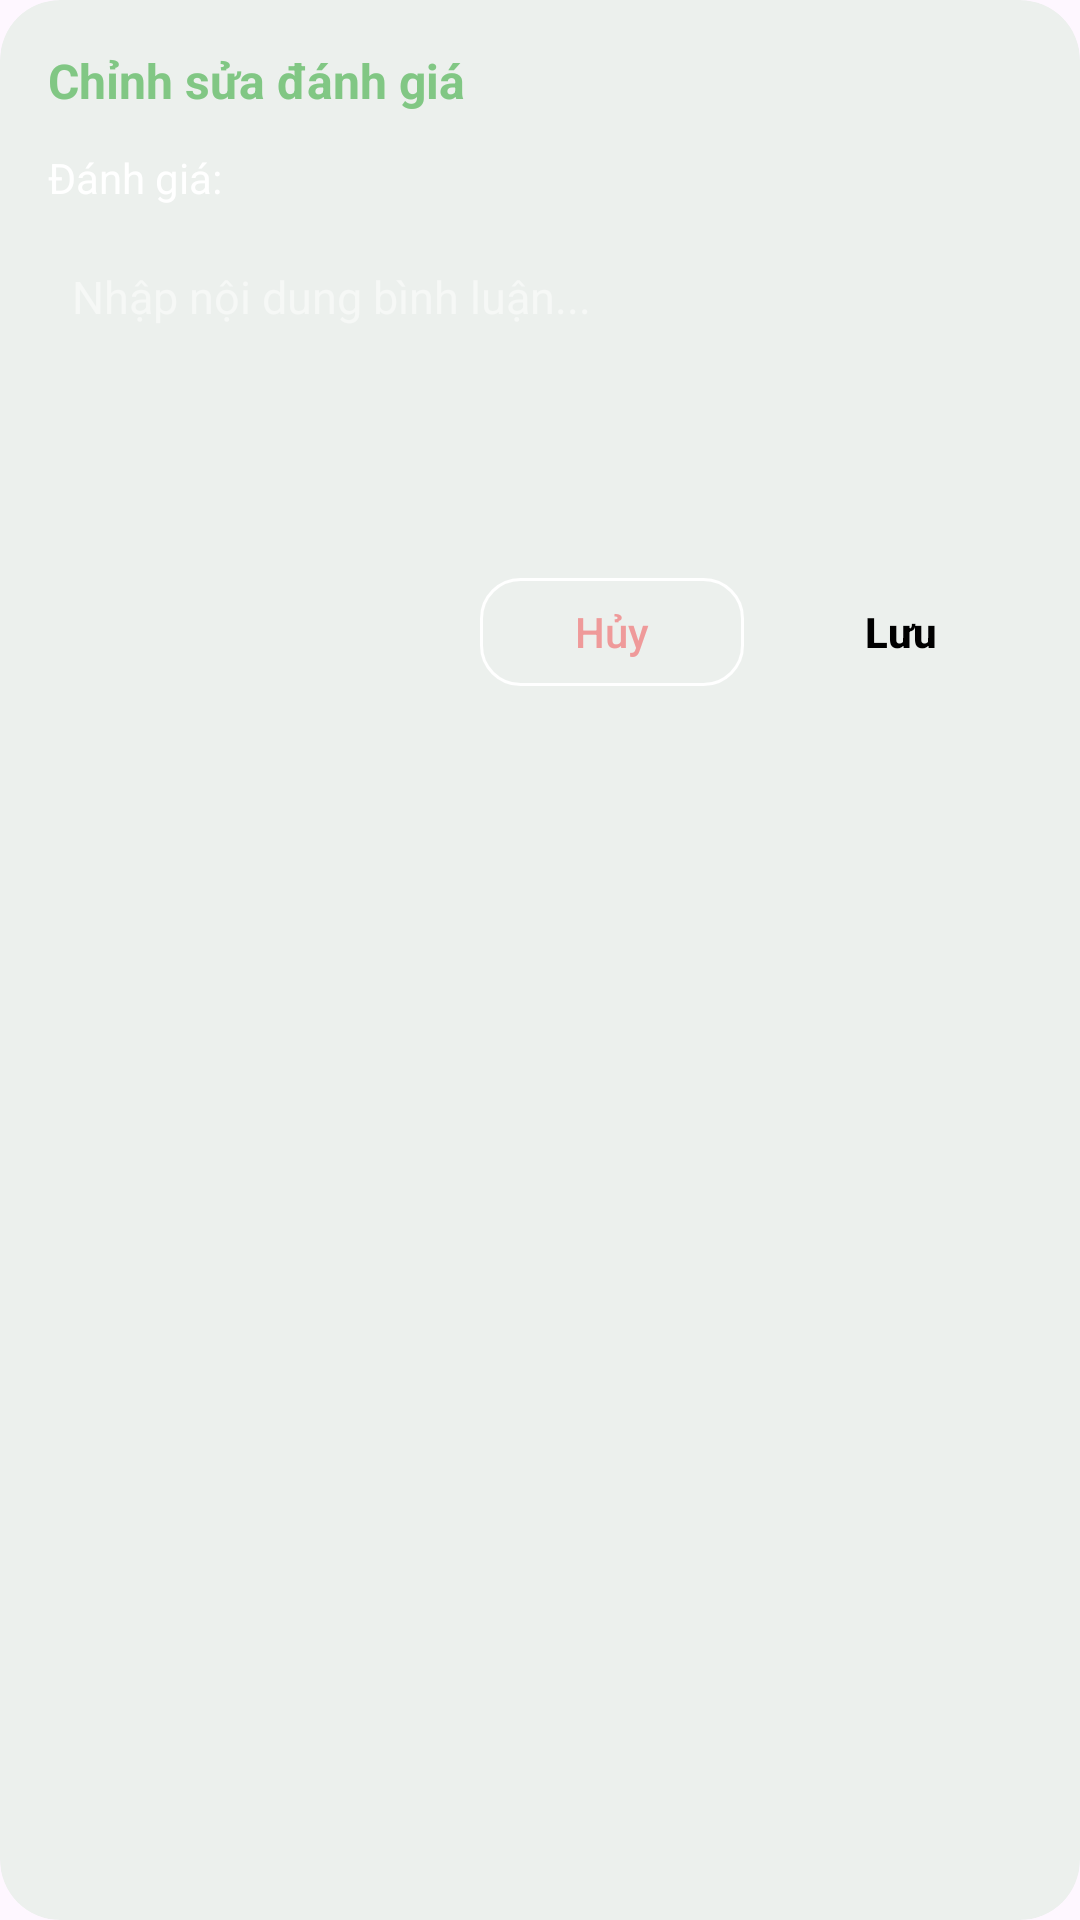

Write the Android layout XML for this screen, with the resource values it uses.
<!-- AndroidManifest.xml: application theme Theme.TTLTMobile -->
<!-- res/layout/viewholder_review_edit.xml -->
<?xml version="1.0" encoding="utf-8"?>
<androidx.cardview.widget.CardView xmlns:android="http://schemas.android.com/apk/res/android"
    xmlns:app="http://schemas.android.com/apk/res-auto"
    android:layout_width="match_parent"
    android:layout_height="wrap_content"
    android:layout_marginHorizontal="16dp"
    android:layout_marginBottom="16dp"
    app:cardBackgroundColor="#1A4CAF50"
    app:cardCornerRadius="20dp"
    app:cardElevation="0dp">

    <androidx.constraintlayout.widget.ConstraintLayout
        android:layout_width="match_parent"
        android:layout_height="wrap_content"
        android:padding="16dp">

        <TextView
            android:id="@+id/txtEditTitle"
            android:layout_width="wrap_content"
            android:layout_height="wrap_content"
            android:text="Chỉnh sửa đánh giá"
            android:textColor="#81C784"
            android:textSize="16sp"
            android:textStyle="bold"
            app:layout_constraintStart_toStartOf="parent"
            app:layout_constraintTop_toTopOf="parent" />

        <TextView
            android:id="@+id/txtRatingLabel"
            android:layout_width="wrap_content"
            android:layout_height="wrap_content"
            android:layout_marginTop="12dp"
            android:text="Đánh giá:"
            android:textColor="#FFFFFF"
            android:textSize="14sp"
            app:layout_constraintStart_toStartOf="parent"
            app:layout_constraintTop_toBottomOf="@id/txtEditTitle" />

        <LinearLayout
            android:id="@+id/editStarsContainer"
            android:layout_width="wrap_content"
            android:layout_height="wrap_content"
            android:layout_marginStart="8dp"
            android:orientation="horizontal"
            app:layout_constraintBottom_toBottomOf="@id/txtRatingLabel"
            app:layout_constraintStart_toEndOf="@id/txtRatingLabel"
            app:layout_constraintTop_toTopOf="@id/txtRatingLabel" />

        <EditText
            android:id="@+id/edtEditComment"
            android:layout_width="0dp"
            android:layout_height="100dp"
            android:layout_marginTop="12dp"
            android:background="@android:color/transparent"
            android:gravity="top"
            android:hint="Nhập nội dung bình luận..."
            android:inputType="textMultiLine"
            android:padding="8dp"
            android:textColor="#FFFFFF"
            android:textColorHint="#80FFFFFF"
            android:textSize="15sp"
            app:layout_constraintEnd_toEndOf="parent"
            app:layout_constraintStart_toStartOf="parent"
            app:layout_constraintTop_toBottomOf="@id/txtRatingLabel" />

        <LinearLayout
            android:layout_width="wrap_content"
            android:layout_height="wrap_content"
            android:layout_marginTop="12dp"
            android:orientation="horizontal"
            app:layout_constraintEnd_toEndOf="parent"
            app:layout_constraintTop_toBottomOf="@id/edtEditComment">

            <androidx.appcompat.widget.AppCompatButton
                android:id="@+id/btnCancelEdit"
                android:layout_width="wrap_content"
                android:layout_height="36dp"
                android:background="@drawable/stroke_bg"
                android:paddingHorizontal="16dp"
                android:text="Hủy"
                android:textAllCaps="false"
                android:textColor="#EF9A9A"
                android:textSize="14sp" />

            <androidx.appcompat.widget.AppCompatButton
                android:id="@+id/btnSaveEdit"
                android:layout_width="wrap_content"
                android:layout_height="36dp"
                android:layout_marginStart="8dp"
                android:background="@drawable/orange_bg"
                android:paddingHorizontal="16dp"
                android:text="Lưu"
                android:textAllCaps="false"
                android:textColor="@color/black"
                android:textSize="14sp"
                android:textStyle="bold" />
        </LinearLayout>

    </androidx.constraintlayout.widget.ConstraintLayout>
</androidx.cardview.widget.CardView>
<!-- resources referenced by this layout -->
<resources>
  <color name="black">#FF000000</color>
  <!-- drawable stroke_bg (drawable) -->
  <?xml version="1.0" encoding="utf-8"?>
  <selector xmlns:android="http://schemas.android.com/apk/res/android">
      <item>
          <shape android:shape="rectangle">
              <corners android:radius="13dp"/>
              <stroke android:width="1dp" android:color="@color/white"/>
          </shape>
      </item>
  </selector>
  <style name="Theme.TTLTMobile" parent="Base.Theme.TTLTMobile" />
  <color name="white">#FFFFFFFF</color>
  <style name="Base.Theme.TTLTMobile" parent="Theme.Material3.DayNight.NoActionBar">
          
          
      </style>
</resources>
